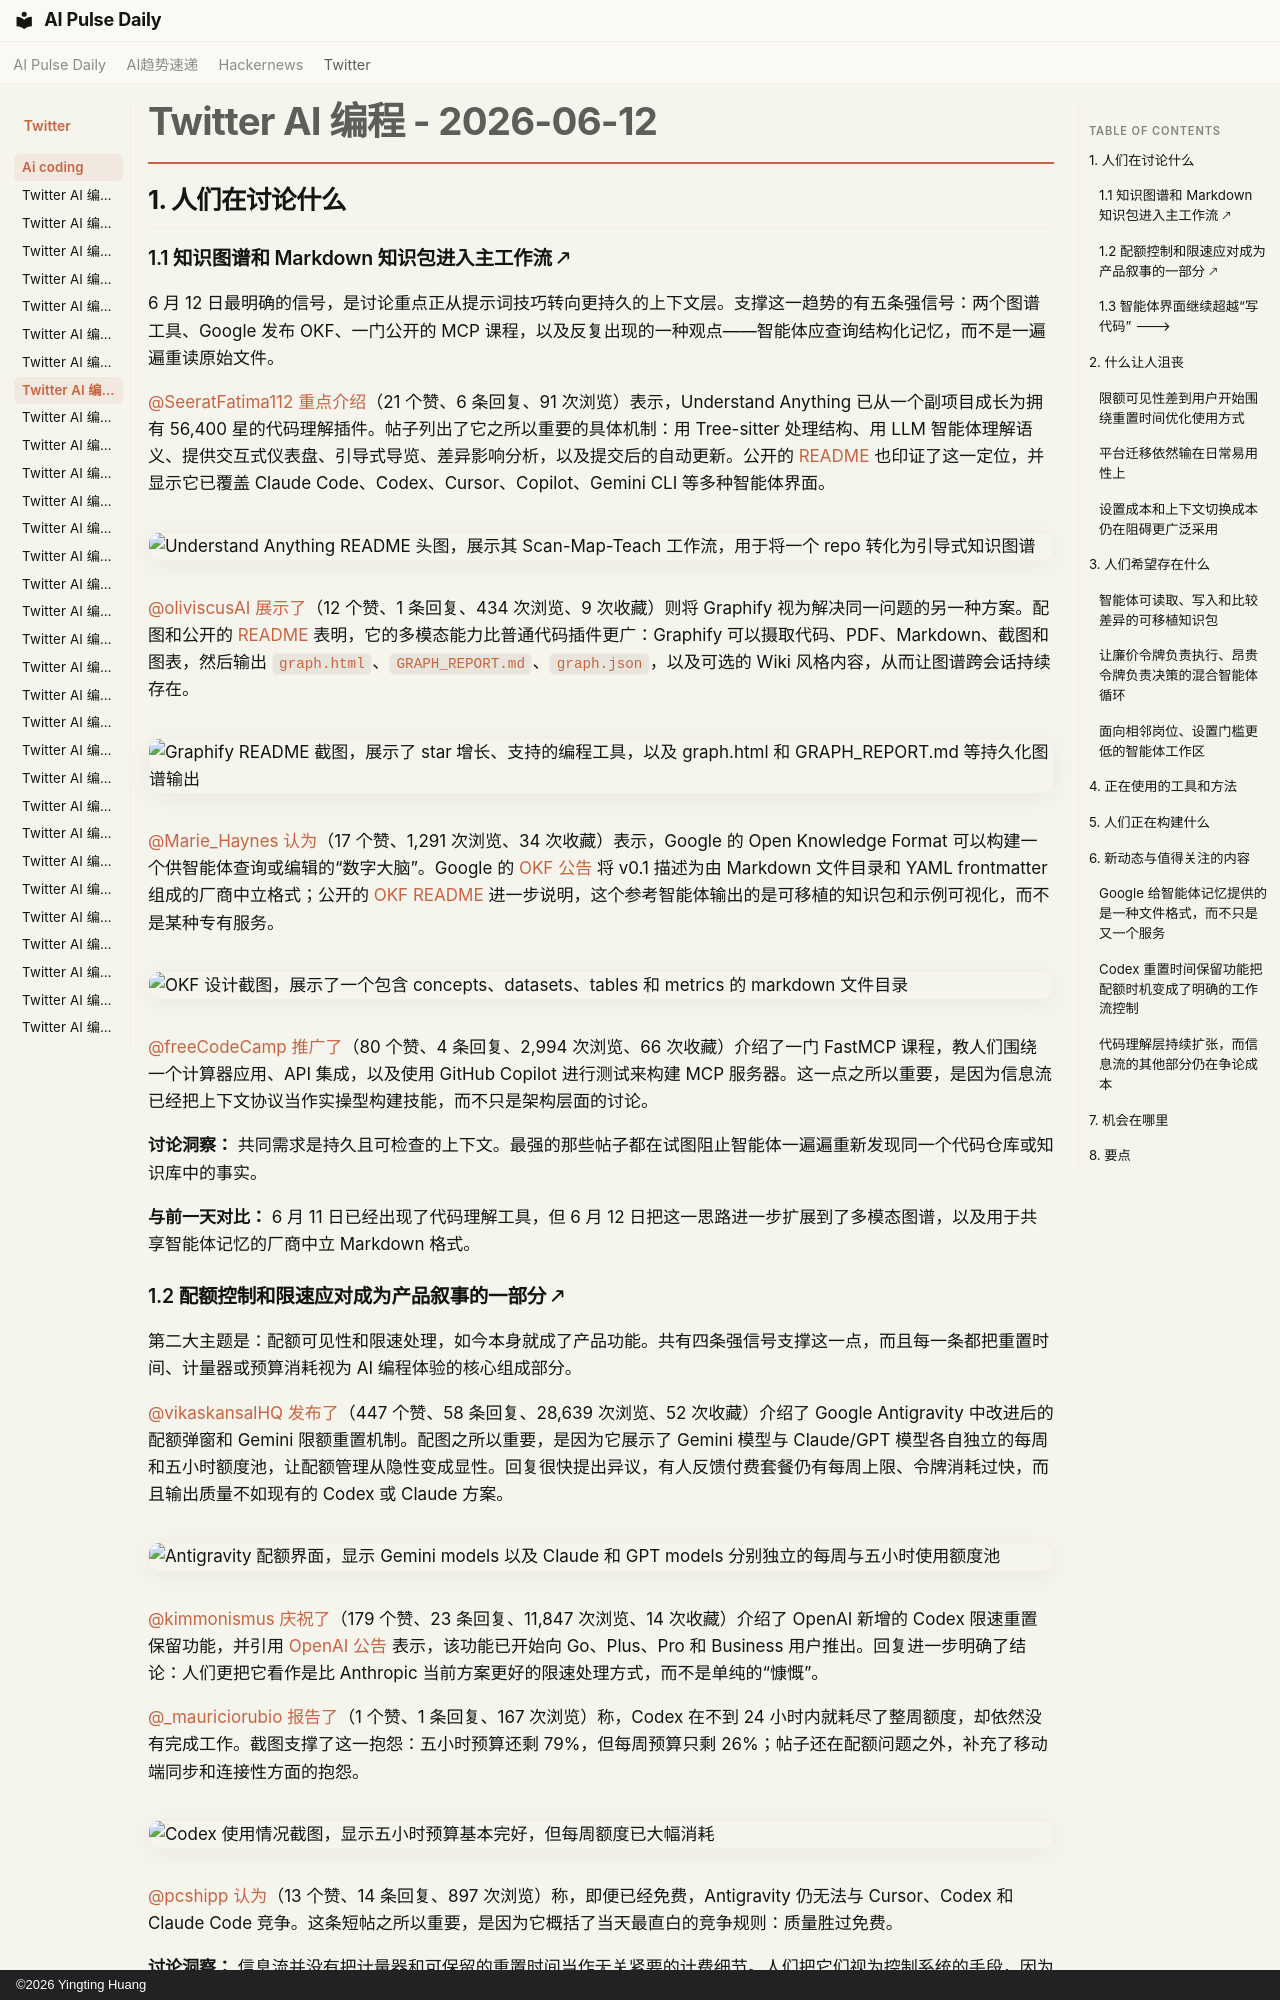

repository: vibewatch/vibewatch.github.io · page: twitter/ai-coding/2026-06-12.zh/index.html · generator: mkdocs · copyright: ©2026 Yingting Huang

# Twitter AI 编程 - 2026-06-12

## 1. 人们在讨论什么

### 1.1 知识图谱和 Markdown 知识包进入主工作流 🡕

6 月 12 日最明确的信号，是讨论重点正从提示词技巧转向更持久的上下文层。支撑这一趋势的有五条强信号：两个图谱工具、Google 发布 OKF、一门公开的 MCP 课程，以及反复出现的一种观点——智能体应查询结构化记忆，而不是一遍遍重读原始文件。

[@SeeratFatima112](https://x.com/SeeratFatima112) [重点介绍](https://x.com/SeeratFatima112/status/2065226543316820460)（21 个赞、6 条回复、91 次浏览）表示，Understand Anything 已从一个副项目成长为拥有 56,400 星的代码理解插件。帖子列出了它之所以重要的具体机制：用 Tree-sitter 处理结构、用 LLM 智能体理解语义、提供交互式仪表盘、引导式导览、差异影响分析，以及提交后的自动更新。公开的 [README](https://github.com/Egonex-AI/Understand-Anything) 也印证了这一定位，并显示它已覆盖 Claude Code、Codex、Cursor、Copilot、Gemini CLI 等多种智能体界面。

![Understand Anything README 头图，展示其 Scan-Map-Teach 工作流，用于将一个 repo 转化为引导式知识图谱](https://pbs.twimg.com/media/HKkolB9a8AADZMg.jpg)

[@oliviscusAI](https://x.com/oliviscusAI) [展示了](https://x.com/oliviscusAI/status/2065485652364345728)（12 个赞、1 条回复、434 次浏览、9 次收藏）则将 Graphify 视为解决同一问题的另一种方案。配图和公开的 [README](https://github.com/safishamsi/graphify) 表明，它的多模态能力比普通代码插件更广：Graphify 可以摄取代码、PDF、Markdown、截图和图表，然后输出 `graph.html`、`GRAPH_REPORT.md`、`graph.json`，以及可选的 Wiki 风格内容，从而让图谱跨会话持续存在。

![Graphify README 截图，展示了 star 增长、支持的编程工具，以及 graph.html 和 GRAPH_REPORT.md 等持久化图谱输出](https://pbs.twimg.com/media/HKoUQRwWYAA8HA7.jpg)

[@Marie_Haynes](https://x.com/Marie_Haynes) [认为](https://x.com/Marie_Haynes/status/2065531158356717721)（17 个赞、1,291 次浏览、34 次收藏）表示，Google 的 Open Knowledge Format 可以构建一个供智能体查询或编辑的“数字大脑”。Google 的 [OKF 公告](https://cloud.google.com/blog/products/data-analytics/how-the-open-knowledge-format-can-improve-data-sharing/) 将 v0.1 描述为由 Markdown 文件目录和 YAML frontmatter 组成的厂商中立格式；公开的 [OKF README](https://github.com/GoogleCloudPlatform/knowledge-catalog/blob/main/okf/README.md) 进一步说明，这个参考智能体输出的是可移植的知识包和示例可视化，而不是某种专有服务。

![OKF 设计截图，展示了一个包含 concepts、datasets、tables 和 metrics 的 markdown 文件目录](https://pbs.twimg.com/media/HKo776pWQAMLQZ_.jpg)

[@freeCodeCamp](https://x.com/freeCodeCamp) [推广了](https://x.com/freeCodeCamp/status/2065404254286667809)（80 个赞、4 条回复、2,994 次浏览、66 次收藏）介绍了一门 FastMCP 课程，教人们围绕一个计算器应用、API 集成，以及使用 GitHub Copilot 进行测试来构建 MCP 服务器。这一点之所以重要，是因为信息流已经把上下文协议当作实操型构建技能，而不只是架构层面的讨论。

**讨论洞察：** 共同需求是持久且可检查的上下文。最强的那些帖子都在试图阻止智能体一遍遍重新发现同一个代码仓库或知识库中的事实。

**与前一天对比：** 6 月 11 日已经出现了代码理解工具，但 6 月 12 日把这一思路进一步扩展到了多模态图谱，以及用于共享智能体记忆的厂商中立 Markdown 格式。

### 1.2 配额控制和限速应对成为产品叙事的一部分 🡕

第二大主题是：配额可见性和限速处理，如今本身就成了产品功能。共有四条强信号支撑这一点，而且每一条都把重置时间、计量器或预算消耗视为 AI 编程体验的核心组成部分。

[@vikaskansalHQ](https://x.com/vikaskansalHQ) [发布了](https://x.com/vikaskansalHQ/status/2065276763438297097)（447 个赞、58 条回复、28,639 次浏览、52 次收藏）介绍了 Google Antigravity 中改进后的配额弹窗和 Gemini 限额重置机制。配图之所以重要，是因为它展示了 Gemini 模型与 Claude/GPT 模型各自独立的每周和五小时额度池，让配额管理从隐性变成显性。回复很快提出异议，有人反馈付费套餐仍有每周上限、令牌消耗过快，而且输出质量不如现有的 Codex 或 Claude 方案。

![Antigravity 配额界面，显示 Gemini models 以及 Claude 和 GPT models 分别独立的每周与五小时使用额度池](https://pbs.twimg.com/media/HKlWRXabkAAhELT.jpg)

[@kimmonismus](https://x.com/kimmonismus) [庆祝了](https://x.com/kimmonismus/status/2065347329524105218)（179 个赞、23 条回复、11,847 次浏览、14 次收藏）介绍了 OpenAI 新增的 Codex 限速重置保留功能，并引用 [OpenAI 公告](https://x.com/OpenAI/status/2065225362544726371) 表示，该功能已开始向 Go、Plus、Pro 和 Business 用户推出。回复进一步明确了结论：人们更把它看作是比 Anthropic 当前方案更好的限速处理方式，而不是单纯的“慷慨”。

[@_mauriciorubio](https://x.com/_mauriciorubio) [报告了](https://x.com/_mauriciorubio/status/2065256569110196324)（1 个赞、1 条回复、167 次浏览）称，Codex 在不到 24 小时内就耗尽了整周额度，却依然没有完成工作。截图支撑了这一抱怨：五小时预算还剩 79%，但每周预算只剩 26%；帖子还在配额问题之外，补充了移动端同步和连接性方面的抱怨。

![Codex 使用情况截图，显示五小时预算基本完好，但每周额度已大幅消耗](https://pbs.twimg.com/media/HKk9dnibYAADxHM.png)

[@pcshipp](https://x.com/pcshipp) [认为](https://x.com/pcshipp/status/2065456392853766352)（13 个赞、14 条回复、897 次浏览）称，即便已经免费，Antigravity 仍无法与 Cursor、Codex 和 Claude Code 竞争。这条短帖之所以重要，是因为它概括了当天最直白的竞争规则：质量胜过免费。

**讨论洞察：** 信息流并没有把计量器和可保留的重置时间当作无关紧要的计费细节。人们把它们视为控制系统的手段，因为这些系统仍会浪费工作量，或者隐藏开销究竟流向何处。

**与前一天对比：** 6 月 11 日已经把循环与成本联系起来；到了 6 月 12 日，配额仪表盘、可保留的重置时间，以及每周额度与短窗口额度的消耗速度，都被明确纳入了讨论。
